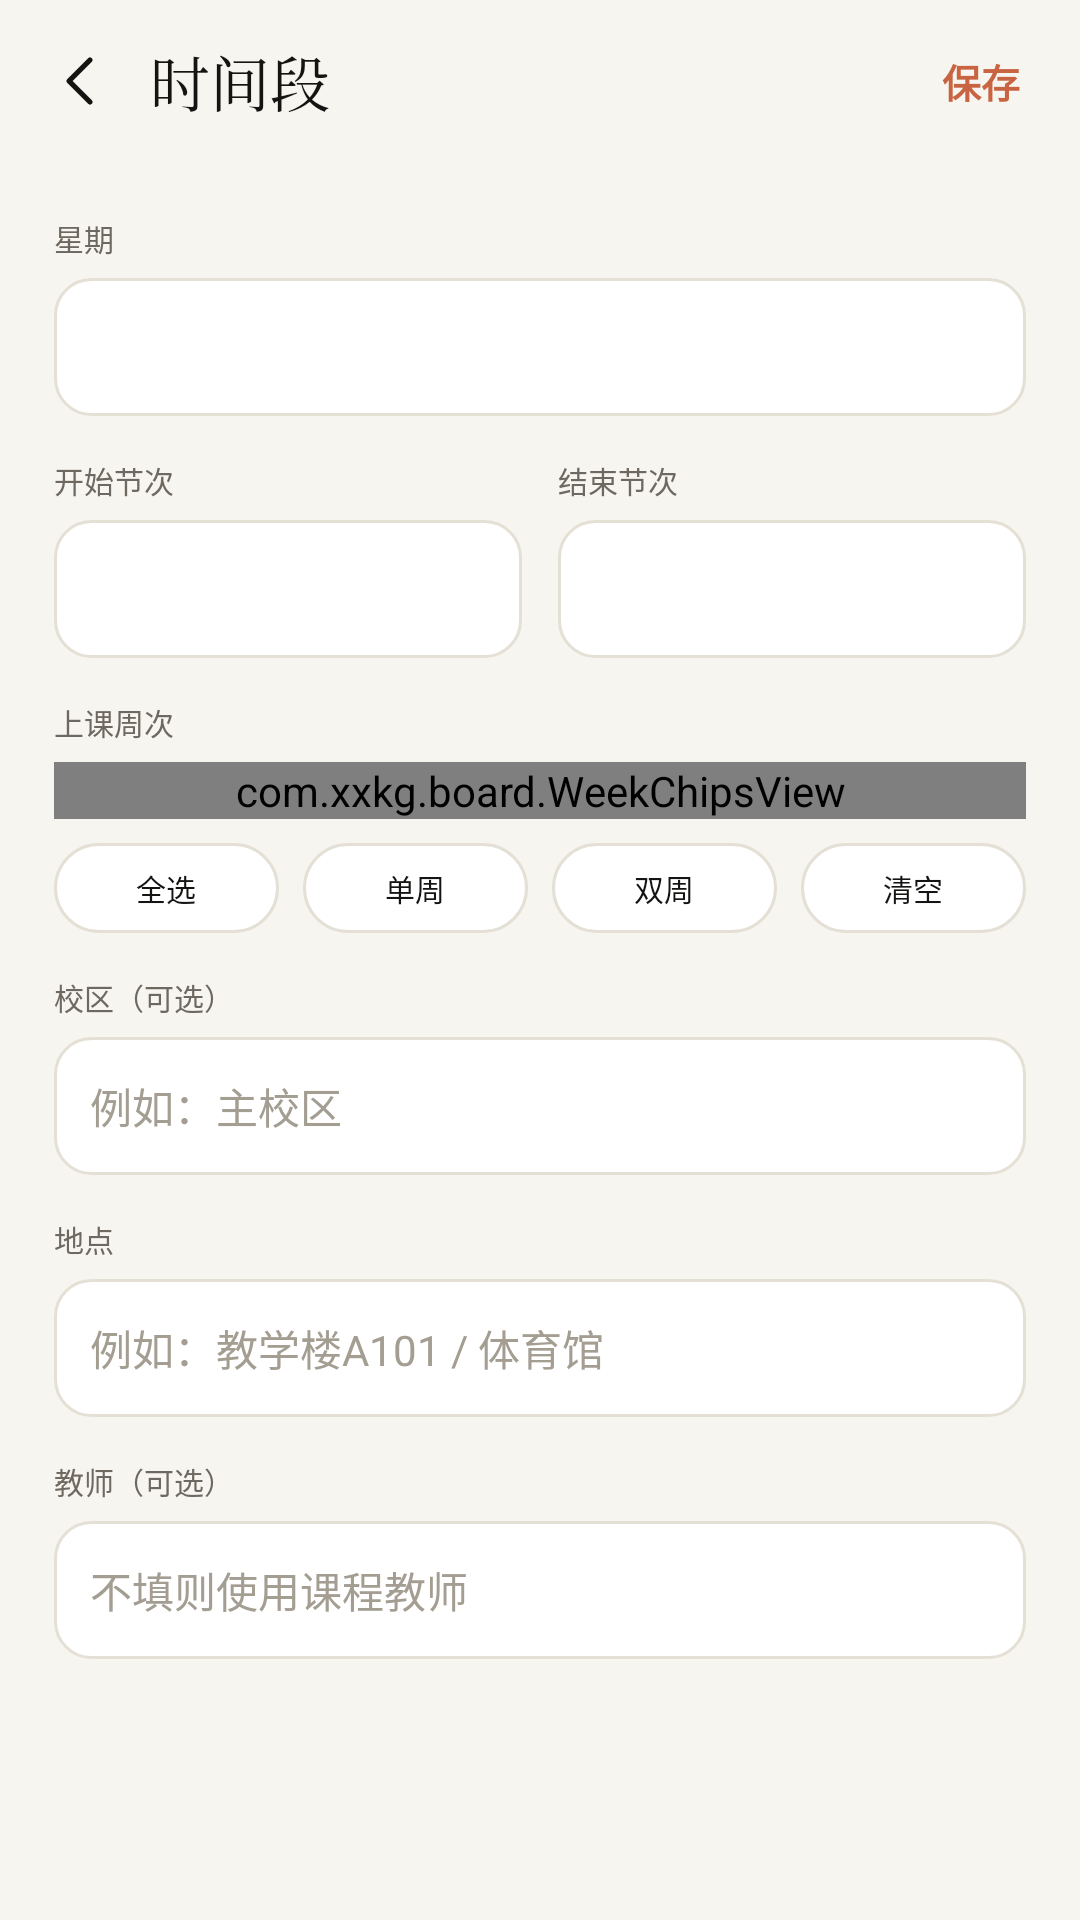

Reconstruct the res/layout file that produces this screen, plus the resources it refers to.
<!-- AndroidManifest.xml: activity theme Theme.Board.Timetable -->
<!-- res/layout/activity_segment_edit.xml -->
<?xml version="1.0" encoding="utf-8"?>
<LinearLayout xmlns:android="http://schemas.android.com/apk/res/android"
    android:layout_width="match_parent"
    android:layout_height="match_parent"
    android:background="@color/tt_bg"
    android:fitsSystemWindows="true"
    android:orientation="vertical">

    <LinearLayout style="@style/TtTopBar">
        <ImageButton
            android:id="@+id/btnBack"
            android:layout_width="34dp"
            android:layout_height="34dp"
            android:background="?attr/selectableItemBackgroundBorderless"
            android:contentDescription="返回"
            android:padding="5dp"
            android:scaleType="centerInside"
            android:src="@drawable/ic_back"
            android:tint="@color/tt_ink" />

        <TextView
            style="@style/TtTitle"
            android:layout_marginStart="6dp"
            android:text="时间段" />

        <View
            android:layout_width="0dp"
            android:layout_height="1dp"
            android:layout_weight="1" />

        <TextView
            android:id="@+id/btnSave"
            android:layout_width="wrap_content"
            android:layout_height="36dp"
            android:gravity="center"
            android:paddingLeft="12dp"
            android:paddingRight="4dp"
            android:text="保存"
            android:textColor="@color/tt_accent"
            android:textSize="13sp"
            android:textStyle="bold" />
    </LinearLayout>

    <ScrollView
        android:layout_width="match_parent"
        android:layout_height="0dp"
        android:layout_weight="1"
        android:overScrollMode="never"
        android:scrollbars="none">

        <LinearLayout
            android:layout_width="match_parent"
            android:layout_height="wrap_content"
            android:orientation="vertical"
            android:paddingLeft="18dp"
            android:paddingTop="4dp"
            android:paddingRight="18dp"
            android:paddingBottom="40dp">

            <TextView style="@style/TtLabel" android:text="星期" />

            <Spinner
                android:id="@+id/spDay"
                android:layout_width="match_parent"
                android:layout_height="46dp"
                android:layout_marginTop="6dp"
                android:background="@drawable/bg_field"
                android:paddingLeft="8dp"
                android:paddingRight="8dp"
                android:spinnerMode="dialog" />

            <LinearLayout
                android:layout_width="match_parent"
                android:layout_height="wrap_content"
                android:orientation="horizontal">

                <LinearLayout
                    android:layout_width="0dp"
                    android:layout_height="wrap_content"
                    android:layout_weight="1"
                    android:orientation="vertical">

                    <TextView style="@style/TtLabel" android:text="开始节次" />

                    <Spinner
                        android:id="@+id/spStart"
                        android:layout_width="match_parent"
                        android:layout_height="46dp"
                        android:layout_marginTop="6dp"
                        android:background="@drawable/bg_field"
                        android:paddingLeft="8dp"
                        android:paddingRight="8dp"
                        android:spinnerMode="dialog" />
                </LinearLayout>

                <LinearLayout
                    android:layout_width="0dp"
                    android:layout_height="wrap_content"
                    android:layout_marginStart="12dp"
                    android:layout_weight="1"
                    android:orientation="vertical">

                    <TextView style="@style/TtLabel" android:text="结束节次" />

                    <Spinner
                        android:id="@+id/spEnd"
                        android:layout_width="match_parent"
                        android:layout_height="46dp"
                        android:layout_marginTop="6dp"
                        android:background="@drawable/bg_field"
                        android:paddingLeft="8dp"
                        android:paddingRight="8dp"
                        android:spinnerMode="dialog" />
                </LinearLayout>
            </LinearLayout>

            <TextView style="@style/TtLabel" android:text="上课周次" />

            <com.xxkg.board.WeekChipsView
                android:id="@+id/weekChips"
                android:layout_width="match_parent"
                android:layout_height="wrap_content"
                android:layout_marginTop="6dp" />

            <LinearLayout
                android:layout_width="match_parent"
                android:layout_height="wrap_content"
                android:layout_marginTop="8dp"
                android:orientation="horizontal">

                <TextView
                    android:id="@+id/btnAllWeeks"
                    android:layout_width="0dp"
                    android:layout_height="30dp"
                    android:layout_weight="1"
                    android:background="@drawable/bg_pill"
                    android:gravity="center"
                    android:text="全选"
                    android:textColor="@color/tt_ink"
                    android:textSize="10sp" />

                <TextView
                    android:id="@+id/btnOddWeeks"
                    android:layout_width="0dp"
                    android:layout_height="30dp"
                    android:layout_marginStart="8dp"
                    android:layout_weight="1"
                    android:background="@drawable/bg_pill"
                    android:gravity="center"
                    android:text="单周"
                    android:textColor="@color/tt_ink"
                    android:textSize="10sp" />

                <TextView
                    android:id="@+id/btnEvenWeeks"
                    android:layout_width="0dp"
                    android:layout_height="30dp"
                    android:layout_marginStart="8dp"
                    android:layout_weight="1"
                    android:background="@drawable/bg_pill"
                    android:gravity="center"
                    android:text="双周"
                    android:textColor="@color/tt_ink"
                    android:textSize="10sp" />

                <TextView
                    android:id="@+id/btnClearWeeks"
                    android:layout_width="0dp"
                    android:layout_height="30dp"
                    android:layout_marginStart="8dp"
                    android:layout_weight="1"
                    android:background="@drawable/bg_pill"
                    android:gravity="center"
                    android:text="清空"
                    android:textColor="@color/tt_ink"
                    android:textSize="10sp" />
            </LinearLayout>

            <TextView style="@style/TtLabel" android:text="校区（可选）" />

            <EditText
                android:id="@+id/etCampus"
                style="@style/TtField"
                android:hint="例如：主校区"
                android:textColorHint="@color/tt_muted2" />

            <TextView style="@style/TtLabel" android:text="地点" />

            <EditText
                android:id="@+id/etLocation"
                style="@style/TtField"
                android:hint="例如：教学楼A101 / 体育馆"
                android:textColorHint="@color/tt_muted2" />

            <TextView style="@style/TtLabel" android:text="教师（可选）" />

            <EditText
                android:id="@+id/etTeacher"
                style="@style/TtField"
                android:hint="不填则使用课程教师"
                android:textColorHint="@color/tt_muted2" />

            <TextView
                android:id="@+id/btnDeleteSegment"
                android:layout_width="match_parent"
                android:layout_height="42dp"
                android:layout_marginTop="28dp"
                android:gravity="center"
                android:text="删除这个时间段"
                android:textColor="@color/tt_danger"
                android:textSize="12sp"
                android:visibility="gone" />
        </LinearLayout>
    </ScrollView>
</LinearLayout>
<!-- resources referenced by this layout -->
<resources>
  <color name="tt_accent">#C96442</color>
  <color name="tt_bg">#F7F5EF</color>
  <color name="tt_danger">#B4483A</color>
  <color name="tt_ink">#141413</color>
  <color name="tt_muted2">#A39D92</color>
  <!-- drawable bg_field (drawable) -->
  <?xml version="1.0" encoding="utf-8"?>
  <shape xmlns:android="http://schemas.android.com/apk/res/android" android:shape="rectangle">
      <solid android:color="@color/tt_surface" />
      <corners android:radius="12dp" />
      <stroke android:width="1dp" android:color="@color/tt_line" />
  </shape>
  <!-- drawable bg_pill (drawable) -->
  <?xml version="1.0" encoding="utf-8"?>
  <shape xmlns:android="http://schemas.android.com/apk/res/android" android:shape="rectangle">
      <solid android:color="@color/tt_surface" />
      <corners android:radius="999dp" />
      <stroke android:width="1dp" android:color="@color/tt_line" />
  </shape>
  <!-- drawable ic_back (drawable) -->
  <vector xmlns:android="http://schemas.android.com/apk/res/android" android:width="24dp" android:height="24dp" android:viewportWidth="24" android:viewportHeight="24">
      <path android:pathData="M15 5l-7 7 7 7" android:strokeColor="#FF141413" android:strokeWidth="1.7" android:strokeLineCap="round" android:strokeLineJoin="round" android:fillColor="@android:color/transparent" />
  </vector>
  <style name="TtLabel">
          <item name="android:layout_width">match_parent</item>
          <item name="android:layout_height">wrap_content</item>
          <item name="android:layout_marginTop">14dp</item>
          <item name="android:textColor">@color/tt_muted</item>
          <item name="android:textSize">10sp</item>
      </style>
  <style name="TtTitle">
          <item name="android:layout_width">wrap_content</item>
          <item name="android:layout_height">match_parent</item>
          <item name="android:gravity">center_vertical</item>
          <item name="android:fontFamily">serif</item>
          <item name="android:textColor">@color/tt_ink</item>
          <item name="android:textSize">20sp</item>
      </style>
  <style name="TtTopBar">
          <item name="android:layout_width">match_parent</item>
          <item name="android:layout_height">54dp</item>
          <item name="android:orientation">horizontal</item>
          <item name="android:gravity">center_vertical</item>
          <item name="android:paddingLeft">10dp</item>
          <item name="android:paddingRight">16dp</item>
      </style>
  <style name="Theme.Board.Timetable" parent="Theme.Board">
          <item name="android:windowBackground">@color/tt_bg</item>
          <item name="android:statusBarColor">@color/tt_bg</item>
          <item name="android:navigationBarColor">@color/tt_bg</item>
          <item name="android:windowLightStatusBar">true</item>
          <item name="android:windowLightNavigationBar">true</item>
          <item name="colorAccent">@color/tt_accent</item>
          <item name="android:textColorPrimary">@color/tt_ink</item>
      </style>
  <color name="tt_surface">#FFFFFF</color>
  <color name="tt_line">#E5E0D5</color>
  <color name="tt_muted">#6E6960</color>
  <style name="Theme.Board" parent="Theme.AppCompat.Light.NoActionBar">
          <item name="android:windowBackground">#FFFFFF</item>
          <item name="android:statusBarColor">#FFFFFF</item>
          <item name="android:windowLightStatusBar">true</item>
          <item name="android:navigationBarColor">#FFFFFF</item>
          <item name="android:windowLightNavigationBar">true</item>
          <item name="colorAccent">#111111</item>
          <item name="android:textColorPrimary">#111111</item>
      </style>
</resources>
